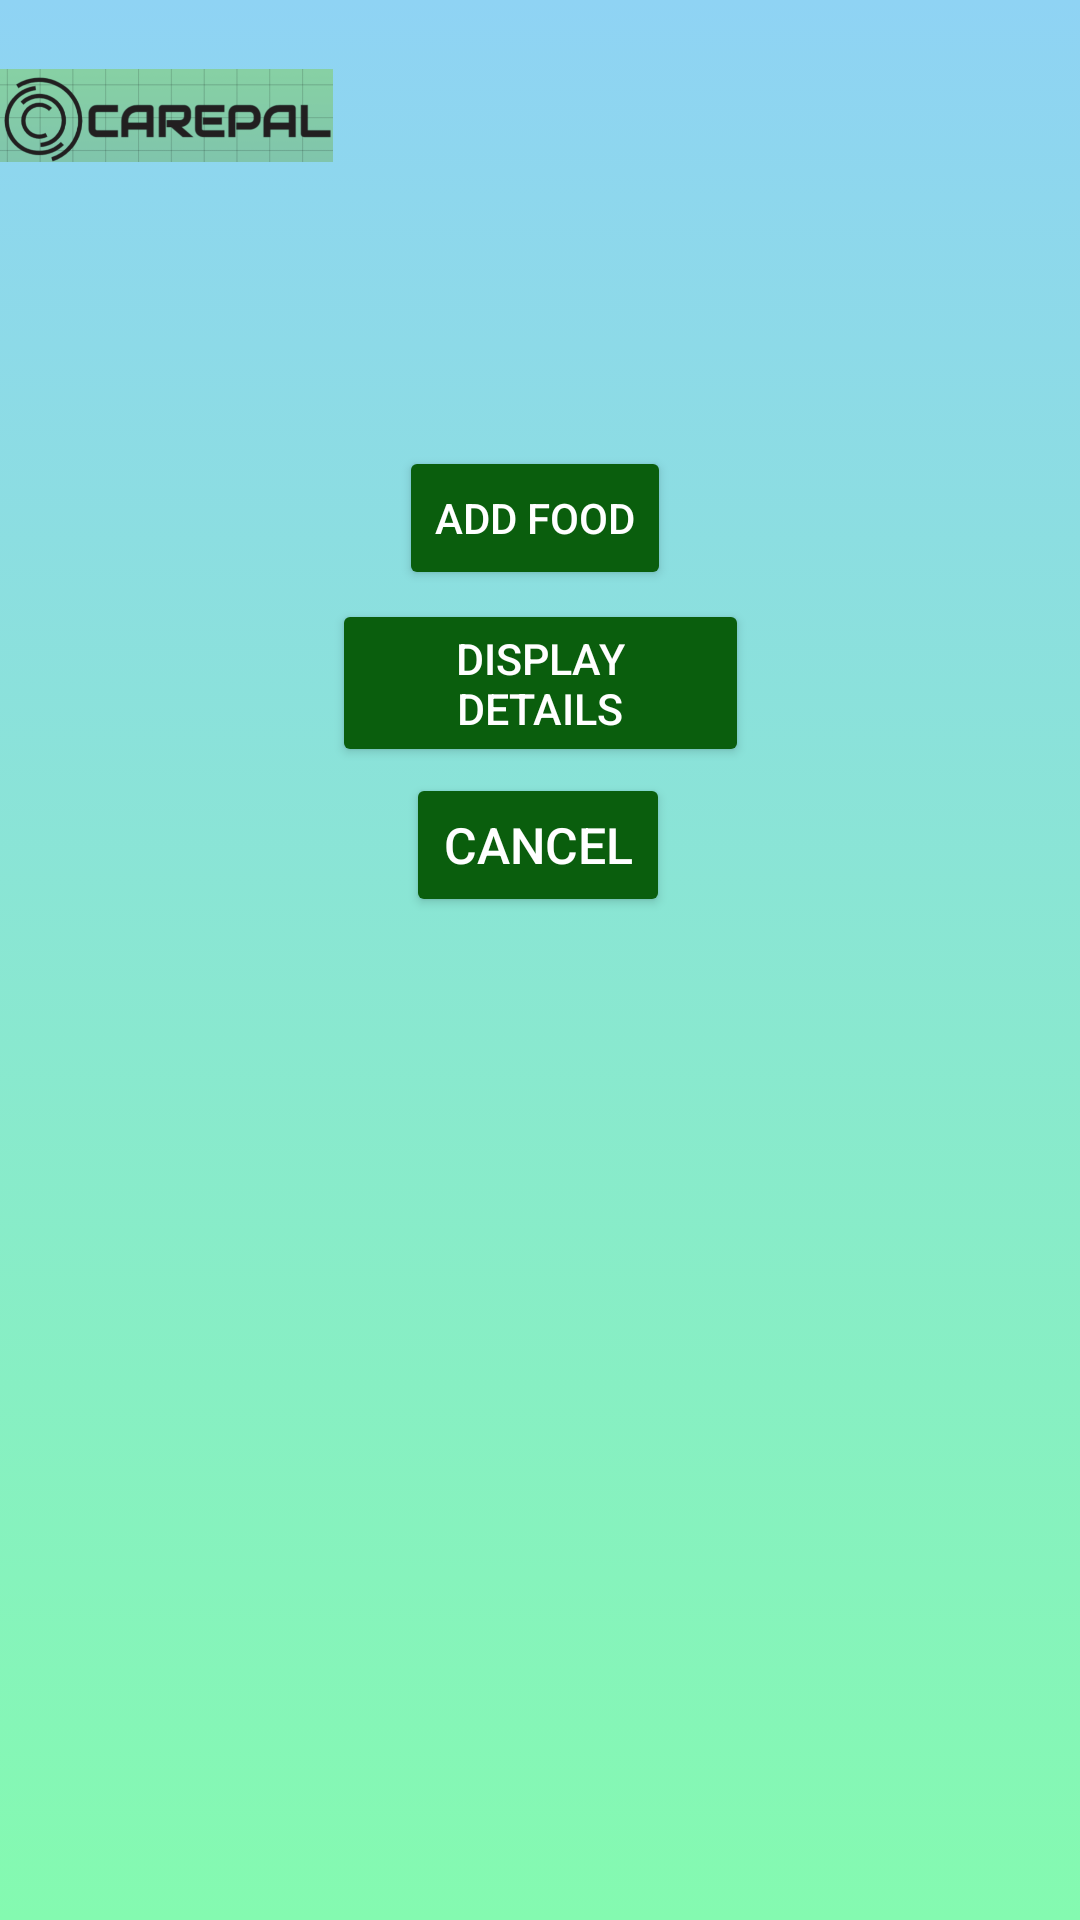

Android layout source for this screen:
<!-- AndroidManifest.xml: application theme Theme.CarePal -->
<!-- res/layout/activity_dietmain.xml -->
<?xml version="1.0" encoding="utf-8"?>
<androidx.constraintlayout.widget.ConstraintLayout xmlns:android="http://schemas.android.com/apk/res/android"
    xmlns:app="http://schemas.android.com/apk/res-auto"
    xmlns:tools="http://schemas.android.com/tools"
    android:layout_width="match_parent"
    android:layout_height="match_parent"
    android:background="@drawable/colorful_background"
    tools:context=".diet_main">

    <ImageView
        android:id="@+id/icon_logo"
        android:layout_width="111dp"
        android:layout_height="77dp"
        android:src="@drawable/logo_final"
        app:layout_constraintBottom_toBottomOf="parent"
        app:layout_constraintEnd_toEndOf="parent"
        app:layout_constraintHorizontal_bias="0.000"
        app:layout_constraintStart_toStartOf="parent"
        app:layout_constraintTop_toTopOf="parent"
        app:layout_constraintVertical_bias="0.000"
        tools:ignore="MissingConstraints" />

    <Button
        android:id="@+id/add"
        android:layout_width="wrap_content"
        android:layout_height="wrap_content"
        android:autoSizeTextType="uniform"
        android:backgroundTint="#0A5E0D"
        android:text="ADD FOOD"
        android:textColor="@color/white"
        app:layout_constraintBottom_toBottomOf="parent"
        app:layout_constraintEnd_toEndOf="parent"
        app:layout_constraintHorizontal_bias="0.494"
        app:layout_constraintStart_toStartOf="parent"
        app:layout_constraintTop_toTopOf="parent"
        app:layout_constraintVertical_bias="0.251" />

    <Button
        android:id="@+id/can"
        android:layout_width="wrap_content"
        android:layout_height="wrap_content"
        android:autoSizeTextType="uniform"
        android:text="CANCEL"
        android:backgroundTint="#0A5E0D"
        android:textColor="@color/white"
        android:textIsSelectable="true"
        app:layout_constraintBottom_toBottomOf="parent"
        app:layout_constraintEnd_toEndOf="parent"
        app:layout_constraintHorizontal_bias="0.498"
        app:layout_constraintStart_toStartOf="parent"
        app:layout_constraintTop_toTopOf="parent"
        app:layout_constraintVertical_bias="0.435" />

    <Button
        android:id="@+id/dis"
        android:layout_width="139dp"
        android:layout_height="56dp"
        android:autoSizeTextType="uniform"
        android:backgroundTint="#0A5E0D"
        android:text="DISPLAY DETAILS"
        android:textColor="@color/white"
        android:textIsSelectable="true"
        app:layout_constraintBottom_toBottomOf="parent"
        app:layout_constraintEnd_toEndOf="parent"
        app:layout_constraintStart_toStartOf="parent"
        app:layout_constraintTop_toTopOf="parent"
        app:layout_constraintVertical_bias="0.342" />

</androidx.constraintlayout.widget.ConstraintLayout>
<!-- resources referenced by this layout -->
<resources>
  <!-- drawable colorful_background (drawable) -->
  <?xml version="1.0" encoding="utf-8"?>
  <selector xmlns:android="http://schemas.android.com/apk/res/android">
  
      <item>
          <shape>
              <gradient
                  android:angle="90"
                  android:startColor="#84fab0"
                  android:endColor="#8fd3f4"
                  android:type="linear"/>
          </shape>
      </item>
  </selector>
  <!-- drawable logo_final: png bitmap (drawable, 94327 bytes) -->
  <style name="Theme.CarePal" parent="Theme.MaterialComponents.DayNight.DarkActionBar">
          
          <item name="colorPrimary">@color/purple_500</item>
          <item name="colorPrimaryVariant">@color/purple_700</item>
          <item name="colorOnPrimary">@color/white</item>
          
          <item name="colorSecondary">@color/teal_200</item>
          <item name="colorSecondaryVariant">@color/teal_700</item>
          <item name="colorOnSecondary">@color/black</item>
          
          <item name="android:statusBarColor" tools:targetApi="l">?attr/colorPrimaryVariant</item>
          
      </style>
  <!-- not gathered from this repository: default colours our renderer supplied (Android Studio template values) -->
  <color name="purple_500">#FF6200EE</color>
  <color name="purple_700">#FF3700B3</color>
  <color name="teal_200">#FF03DAC5</color>
  <color name="teal_700">#FF018786</color>
  <color name="black">#FF000000</color>
  <color name="white">#FFFFFFFF</color>
</resources>
